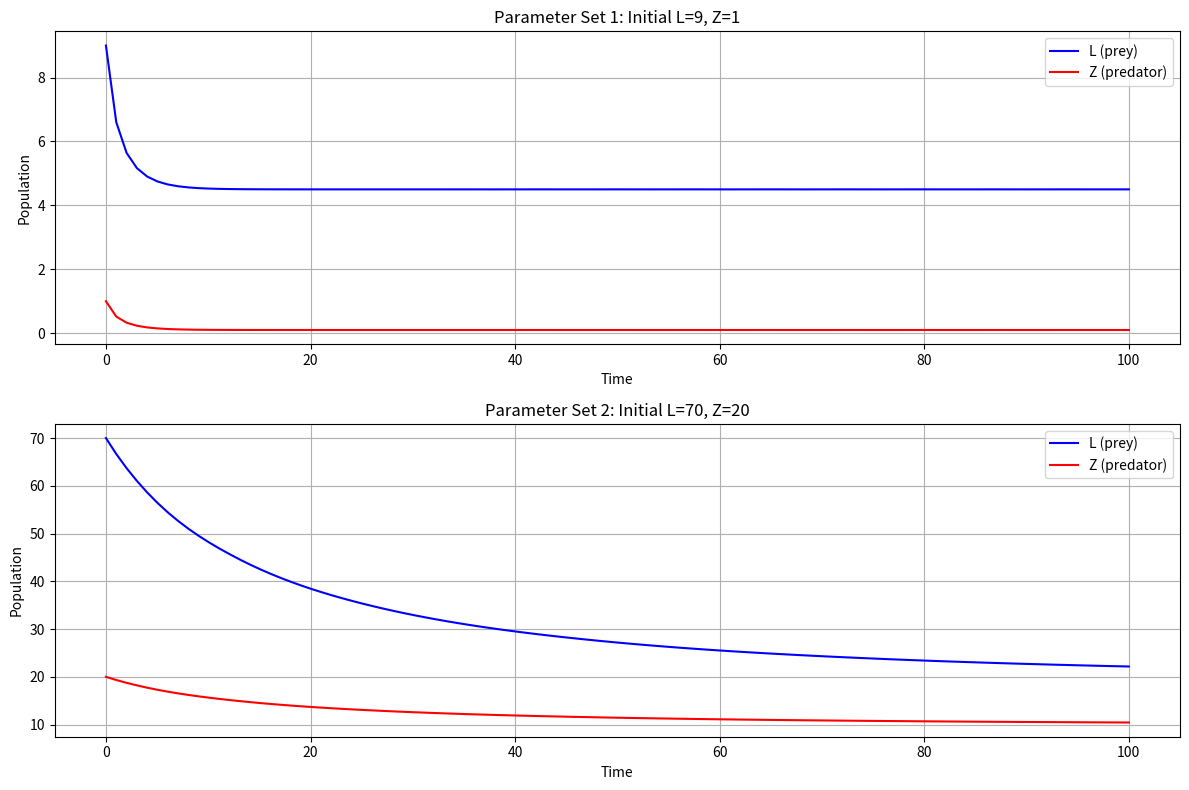

Python code for this plot: (Note: this script raises an exception after producing the figure.)
import numpy as np
import matplotlib.pyplot as plt
from scipy.integrate import solve_ivp


def lotka_volterra(t, y, alpha, beta, rho, gamma, delta):
    L, Z = y
    dLdt = (alpha - beta) * L - gamma * L * Z
    dZdt = rho * beta * L + (gamma - delta) * L * Z
    return [dLdt, dZdt]


# Parameter sets
param_sets = [
    {
        "name": "Set 1",
        "alpha": 0.15,
        "beta": 0.1,
        "rho": 0.1,
        "gamma": 0.5,
        "delta": 0.6,
        "L0": 9,
        "Z0": 1,
    },
    {
        "name": "Set 2",
        "alpha": 0.15,
        "beta": 0.1,
        "rho": 0.1,
        "gamma": 0.005,
        "delta": 0.006,
        "L0": 70,
        "Z0": 20,
    },
]

# Time span for simulation
t_span = (0, 100)
t_eval = np.linspace(0, 100, 100)

plt.figure(figsize=(12, 8))

for i, params in enumerate(param_sets):
    # Solve the differential equations
    solution = solve_ivp(
        lotka_volterra,
        t_span,
        [params["L0"], params["Z0"]],
        args=(
            params["alpha"],
            params["beta"],
            params["rho"],
            params["gamma"],
            params["delta"],
        ),
        t_eval=t_eval,
    )

    # Plot time series
    plt.subplot(2, 1, i + 1)
    plt.plot(solution.t, solution.y[0], "b-", label="L (prey)")
    plt.plot(solution.t, solution.y[1], "r-", label="Z (predator)")
    plt.xlabel("Time")
    plt.ylabel("Population")
    plt.title(f"Parameter Set {i+1}: Initial L={params['L0']}, Z={params['Z0']}")
    plt.legend()
    plt.grid(True)

plt.tight_layout()
# Get filename without extension
filename = __file__.split("/")[-1].split(".")[0]
# Save the figure with the same name as the Python file
plt.savefig(f"./results/{filename}.png")
plt.show()

print(f"Simulation complete. Results saved as '{filename}.png'")
